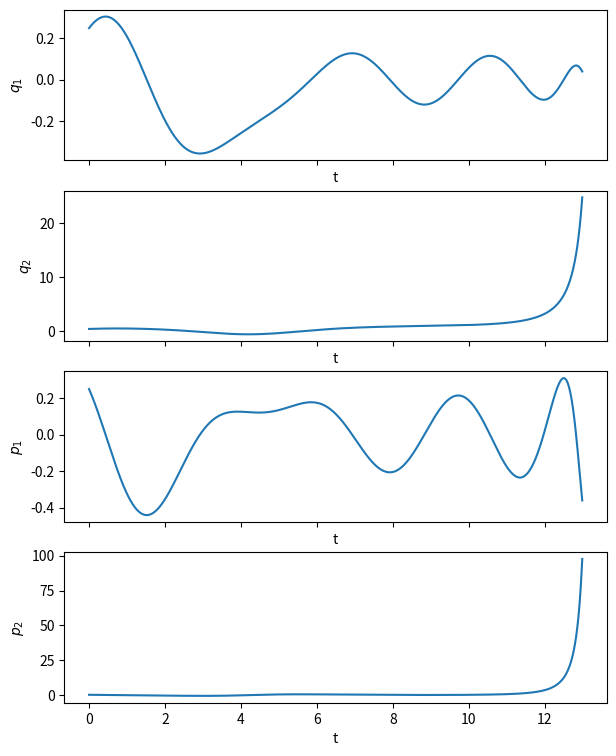
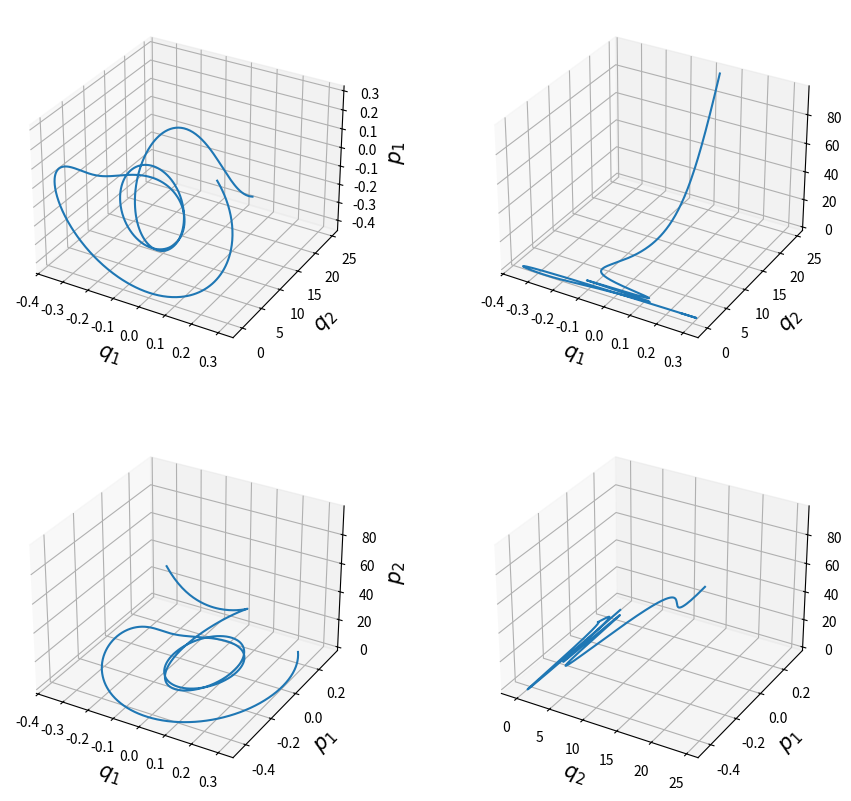

Write Python code to recreate these figures, in order.
import matplotlib.pyplot as plt
import numpy as np
from scipy.integrate import solve_ivp


def Henon_Heiles(t, x):    
        
    return [
        x[2],  # d(q_1)/dt
        x[3],  # d(q_2)/dt
        -x[0] -2*x[0]*x[1],  # d(p_1)/dt
        -x[1] -x[0]**2 +x[1]**2  # d(p_2)/dt
    ]
    
dt = 0.01
t_test = np.arange(0,13,dt)
X0 = [0.25,0.46,0.25,0.25]

sol = solve_ivp(Henon_Heiles, (t_test[0], t_test[-1]), X0, method='BDF', t_eval=t_test) # Integrate
x_test = np.transpose(sol.y)

fig, axs = plt.subplots(x_test.shape[1], 1, sharex=True, figsize=(7,9))
plt.rc('axes', labelsize=15)
for i in range(x_test.shape[1]):
    axs[i].plot(t_test, x_test[:, i])
    axs[i].set(xlabel='t', ylabel=['$q_1$','$q_2$','$p_1$','$p_2$'][i])
    #axs[i].set_xlim(8,9)
    #axs[i].legend()
    
fig = plt.figure(figsize= (11, 10))

ax1 = fig.add_subplot(221, projection='3d')
ax1.plot(x_test[:, 0], x_test[:, 1], x_test[:, 2])
ax1.set(xlabel='$q_1$', ylabel='$q_2$', zlabel='$p_1$')

ax2 = fig.add_subplot(222, projection='3d')
ax2.plot(x_test[:, 0], x_test[:, 1], x_test[:, 3])
ax2.set(xlabel='$q_1$', ylabel='$q_2$', zlabel='$_2$')

ax4 = fig.add_subplot(223, projection='3d')
ax4.plot(x_test[:, 0], x_test[:, 2], x_test[:, 3])
ax4.set(xlabel='$q_1$', ylabel='$p_1$', zlabel='$p_2$')

ax7 = fig.add_subplot(224, projection='3d')
ax7.plot(x_test[:, 1], x_test[:, 2], x_test[:, 3])
ax7.set(xlabel='$q_2$', ylabel='$p_1$', zlabel='$p_2$')